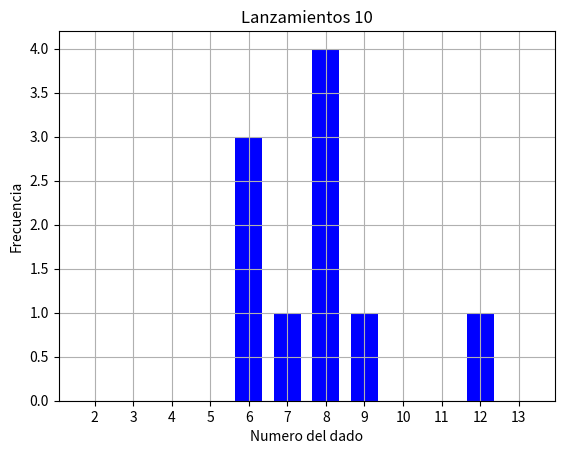

Write the Python code that produced this figure. (Note: this script raises an exception after producing the figure.)
# -*- coding: utf-8 -*-
"""
Created on Sat Apr 17 17:57:14 2021

@author: EstebanRM
"""


import matplotlib.pyplot as plt
import numpy as np
import random

def generadorHistograma(size):
    print("Lista"+str(size))
    list = [random.randint(1,6) + random.randint(1,6) for i in range(size)]
    fig, hs = plt.subplots()
    hs.grid(True)
    hs.set_xticks(range(2,15))
    hs.set_title("Lanzamientos " + str(size))
    hs.set_xlabel("Numero del dado")
    hs.set_ylabel("Frecuencia")
    hs.hist(list, bins=np.arange(2,15)-0.5, rwidth=0.7, facecolor='blue')
    fig.savefig('histograma/lanzamiento'+str(size)+'.png')

def jugar():
    print("jugando")
    dados = [10, 100, 1000, 10000, 100000, 1000000]
    for cantidad in dados:
        generadorHistograma(cantidad)
        


if __name__ == "__main__":
    print("Ingreso a jugar")
    jugar()
    



    